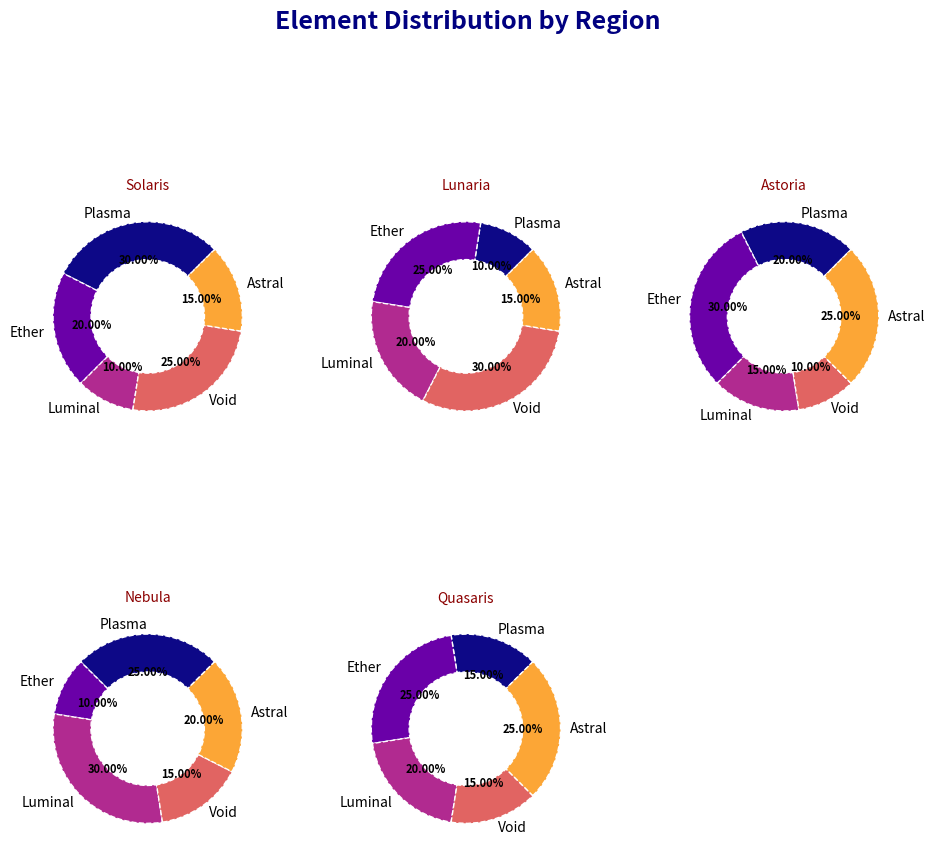

This chart was generated by the following Python code:
import matplotlib.pyplot as plt
import numpy as np

regions = ['Solaris', 'Lunaria', 'Astoria', 'Nebula', 'Quasaris']
elements = ['Plasma', 'Ether', 'Luminal', 'Void', 'Astral']
distributions = [
    [30, 20, 10, 25, 15],
    [10, 25, 20, 30, 15],
    [20, 30, 15, 10, 25],
    [25, 10, 30, 15, 20],
    [15, 25, 20, 15, 25],
]

fig, ax = plt.subplots(figsize=(10, 10), nrows=2, ncols=3)
ax = ax.flatten()

for idx, region in enumerate(regions):
    wedges, texts, autotexts = ax[idx].pie(
        distributions[idx],
        labels=elements,
        autopct='%1.2f%%',  # Altered from '%1.1f%%' for more precision
        startangle=45,  # Changed from 90 to create variation
        colors=[plt.cm.plasma(i / len(elements)) for i in range(len(elements))],  # Changed colormap to 'plasma'
        wedgeprops=dict(width=0.4, edgecolor='w', linestyle='dashed')  # Changed wedge width, edgecolor, and linestyle
    )
    for text in autotexts:  # Adjusting font size and weight for clarity
        text.set_fontsize(8)
        text.set_weight("bold")
    ax[idx].set_title(region, fontsize=10, color='darkred')  # Changed title font size and color

# Remove the last unnecessary subplot
for a in ax[len(regions):]:
    a.remove()

# Altered suptitle properties
fig.suptitle("Element Distribution by Region", fontsize=18, fontweight='bold', color='navy', style='italic')

# Adding grid randomly to some subplots
ax[1].grid(True, which='both', linestyle='--', linewidth=0.7, color='gray')
ax[2].grid(True, which='both', linestyle='--', linewidth=0.7, color='gray')

plt.tight_layout(pad=3.0, h_pad=2.5, w_pad=2.5)  # Altered padding for variation
plt.show()
